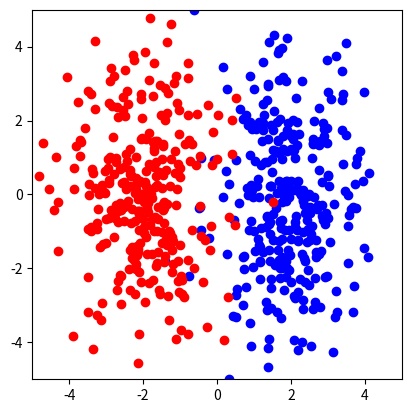

The matplotlib source for this figure:
# -*- coding: utf-8 -*-
import math
import numpy as np
import matplotlib.pyplot as plt
import matplotlib.animation as animation
import time


N = 300


fig = plt.figure()
ax = fig.add_subplot(1,1,1)
ax.set_xlim(-5,5)
ax.set_ylim(-5,5)

#add plot
data1 = np.array([np.random.randn(N) + 2, np.random.randn(N) * 2])
data2 = np.array([np.random.randn(N) - 2, np.random.randn(N) * 2])

ax.plot(data1[0], data1[1], "bo")
ax.plot(data2[0], data2[1], "ro")

data2inv = - data2
#ax.plot(data2inv[0], data2inv[1], "go")



training = np.hstack([data1.T,data2inv.T]).reshape(-1,2).T


yita = 0.01
w = np.array([3., 3.])


def _update_plot(i, fig, im, w):
    rad = math.radians(i)
    
    #remove previous fig
    if len(im) > 0:
        im[0].remove()
        im.pop()
    
    #get training data[i]
    t = training[:,i]
    f = np.dot(w,t)
    if f < 0:
        w[0],w[1] = (tuple(w + t * yita))
        print("updated", w)
    im.append(plt.quiver(w[0],w[1], angles='xy',scale_units='xy',scale=1, color="gray"))



# アニメーション作成
im = [] # フレーム更新の際に前回のプロットを削除するために用意
ani = animation.FuncAnimation(fig, _update_plot, fargs = (fig, im, w), frames=training[0].size, interval=1, repeat=False)


plt.gca().set_aspect('equal', adjustable='box')

plt.show()

